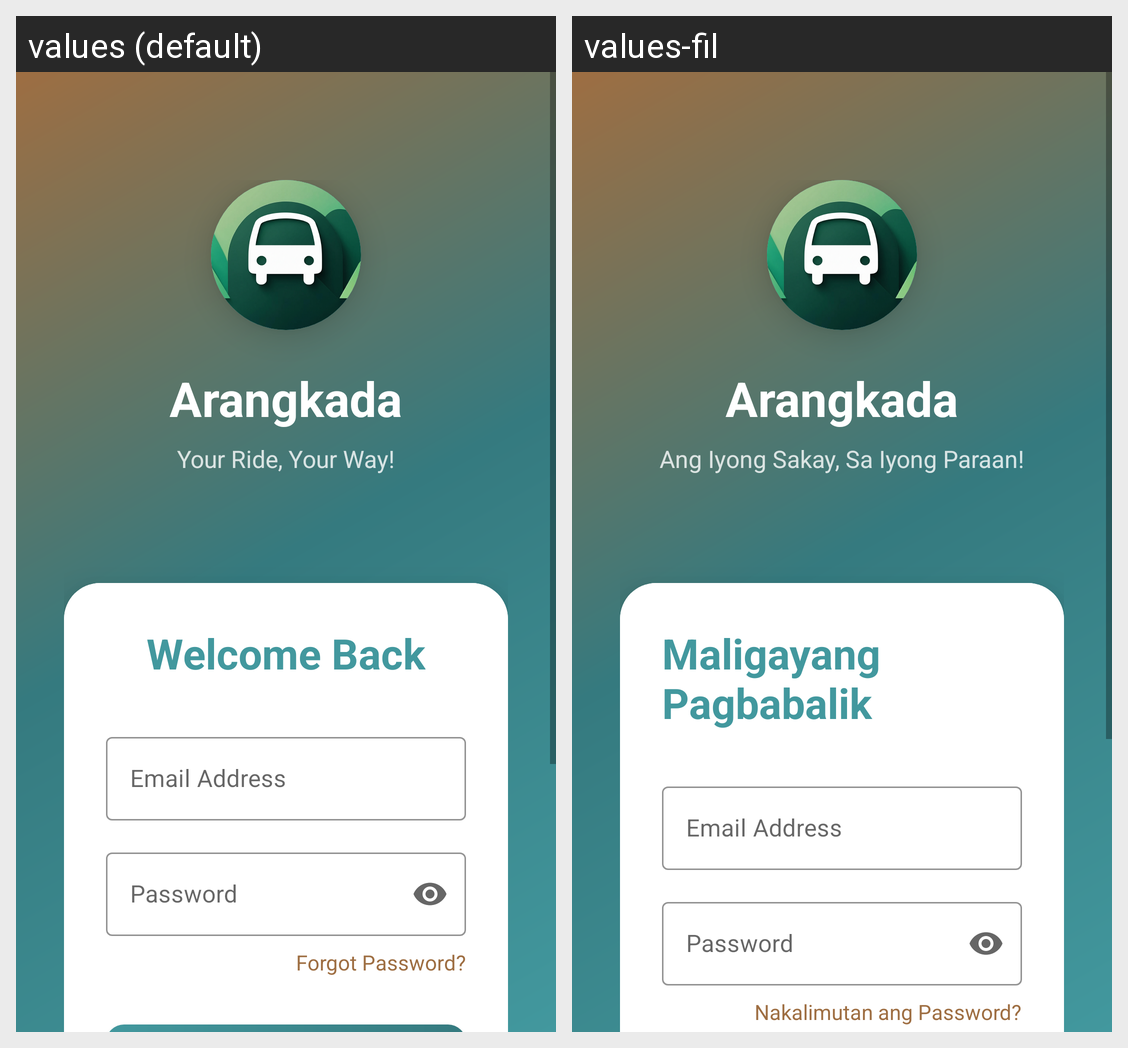

Translations of the strings shown on this Android screen, per locale in the grid:
Android screen res/layout/activity_auth.xml rendered under 2 locales, left to right: values (default), values-fil. Device: Nexus 5 (rendered at 1080×1920; each locale shown at half size, 540×960, under a caption strip naming it); theme Theme.Arangkada.
Strings drawn on this screen, with the default value and each locale's value (text and hints the layout hard-codes, and strings that could not be matched under every locale, appear in the picture but are not listed):

app_name
  values: Arangkada
  values-fil: Arangkada

app_catchphrase
  values: Your Ride, Your Way!
  values-fil: Ang Iyong Sakay, Sa Iyong Paraan!

welcome_back_title
  values: Welcome Back
  values-fil: Maligayang Pagbabalik

email_address
  values: Email Address
  values-fil: Email Address

password
  values: Password
  values-fil: Password

forgot_password
  values: Forgot Password?
  values-fil: Nakalimutan ang Password?
